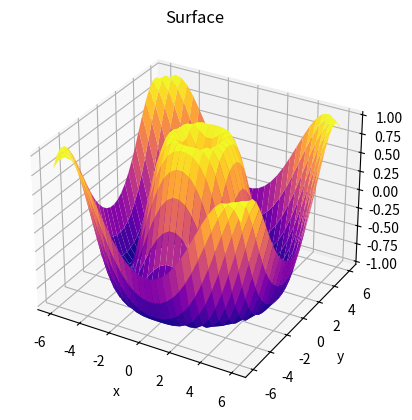

This chart was generated by the following Python code:
import matplotlib.pyplot as plt
from mpl_toolkits.mplot3d import Axes3D
import numpy as np

fig = plt.figure()
ax = fig.add_subplot(111, projection='3d')

x = np.linspace(-6, 6, 30)
y = np.linspace(-6, 6, 30)

X, Y = np.meshgrid(x, y)

Z = np.sin(np.sqrt(X**2 + Y**2))

ax.plot_surface(X, Y, Z, rstride=1, cstride=1, cmap='plasma', edgecolor='none')
ax.set_title('Surface')
ax.set_xlabel('x')
ax.set_ylabel('y')
ax.set_zlabel('z')
plt.show()
